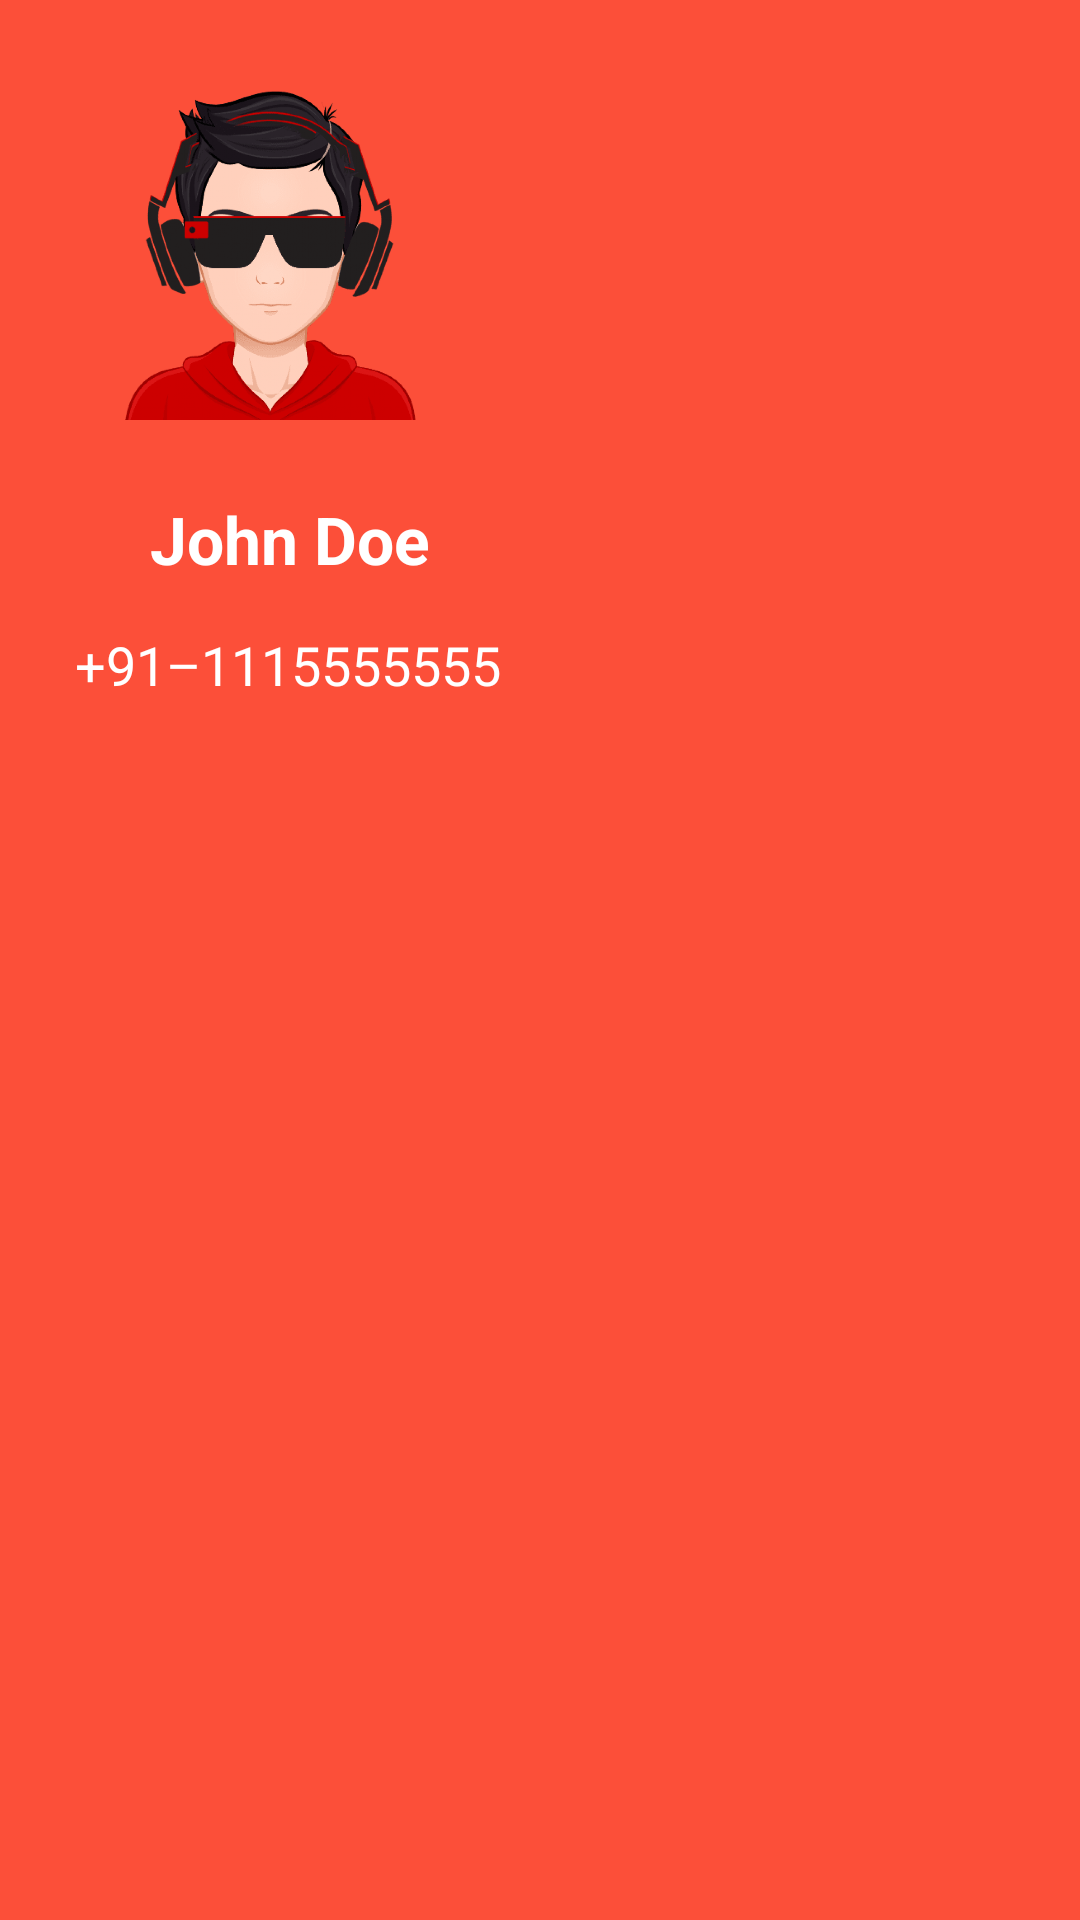

Write the Android layout XML for this screen, with the resource values it uses.
<!-- AndroidManifest.xml: application theme Theme.FoodRunner -->
<!-- res/layout/drawer_header.xml -->
<?xml version="1.0" encoding="utf-8"?>
<RelativeLayout xmlns:android="http://schemas.android.com/apk/res/android"
    android:layout_width="match_parent"
    android:layout_height="240dp"
    android:background="@color/background"
    android:orientation="vertical">


    <ImageView
        android:id="@+id/imgAvatar"
        android:layout_width="150dp"
        android:layout_height="130dp"
        android:layout_marginStart="15dp"
        android:layout_marginTop="20dp"
        android:contentDescription="@string/image"
        android:padding="10dp"
        android:src="@drawable/ic_current_user" />

    <TextView
        android:id="@+id/txtDrawerHeaderName"
        android:layout_width="wrap_content"
        android:layout_height="wrap_content"
        android:layout_below="@+id/imgAvatar"
        android:layout_marginStart="50dp"
        android:layout_marginTop="15dp"
        android:text="@string/john_doe"
        android:textColor="@color/white"
        android:textSize="22sp"
        android:textStyle="bold" />

    <TextView
        android:id="@+id/txtDrawerHeaderMobileNumber"
        android:layout_width="wrap_content"
        android:layout_height="wrap_content"
        android:layout_below="@+id/txtDrawerHeaderName"
        android:layout_marginStart="25dp"
        android:layout_marginTop="15dp"
        android:text="@string/_91_1115555555"
        android:textColor="@color/white"
        android:textSize="18sp" />

</RelativeLayout>
<!-- resources referenced by this layout -->
<resources>
  <color name="background">#FC4F39</color>
  <color name="white">#FFFFFFFF</color>
  <!-- drawable ic_current_user: png bitmap (drawable-xxhdpi, 315261 bytes) -->
  <string name="_91_1115555555">+91–1115555555</string>
  <string name="image">image</string>
  <string name="john_doe">John Doe</string>
  <style name="Theme.FoodRunner" parent="Theme.MaterialComponents.DayNight.NoActionBar">
          
          <item name="colorPrimary">@color/background</item>
          
          <item name="android:statusBarColor" tools:targetApi="l">@color/colorBar</item>
  
          
          <item name="android:textAllCaps">false</item>
  
      </style>
  <color name="colorBar">#cc0000</color>
</resources>
